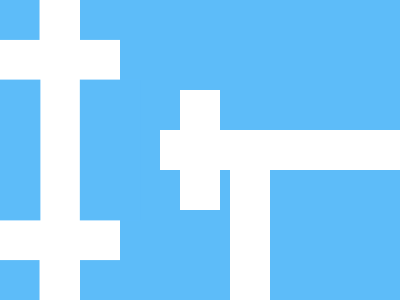

Recreate this image using only HTML and CSS.

<!-- Here added closing tags to format the code properly -->
<!-- Method 1 -->

<p>
<p></p>
</p>
<style>
    * {
        background: #5DBCF9;

        +* {
            background: #fff;
            margin: 0 320 0 40
        }
    }

    p {
        position: fixed;
        background: #0000;
        height: 140;
        width: 140;
        border-block: 40px solid#fff;
        margin: 40-60
    }

    p+p {
        rotate: 90deg;
        margin: 60 30;
        height: 100;
        width: 120
    }
</style>

<!-- Method 2 -->

<p></p>
<p></p>
<style>
    * {
        --b: #5DBCF9;
        background: var(--b);

        +* {
            --b: #fff;
            margin: 0 320 0 40
        }
    }

    p {
        position: fixed;
        --b: #0000;
        padding: 70;
        border-block: 43q solid#fff;
        margin: 40-60
    }

    p+p {
        rotate: 90deg;
        margin: 60 30;
        padding: 50 60
    }
</style>

<!-- Method 3 -->

<style>
    & {
        background: #fff;
        color: 5DBCF9;
        margin: 90 180;
        box-shadow: -95q 0 0 11q, -190px 0 0 11q, -100px -180q, -100px 180q, -191q -180q, -191q 180q, -190px 0 0 90px#fff, 0 0 0 300q
    }
</style>